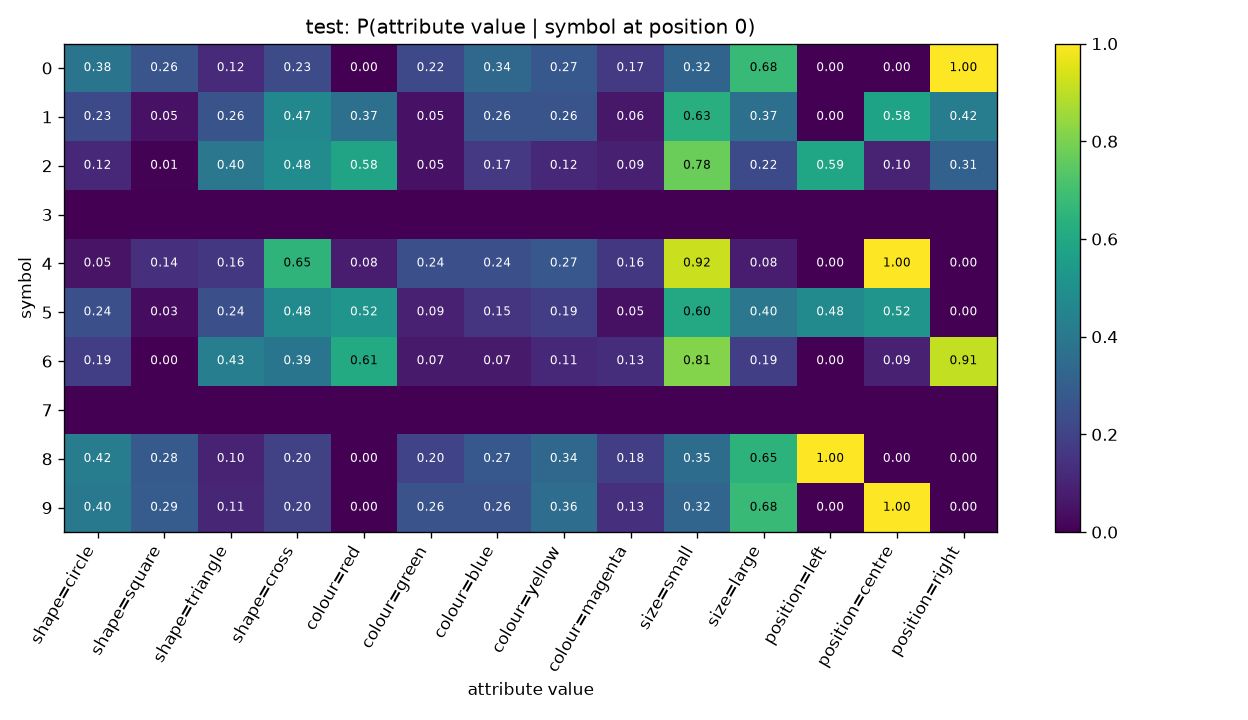

Values plotted in this chart, from the file beside it:
symbol, shape=circle, shape=square, shape=triangle, shape=cross, colour=red, colour=green, colour=blue, colour=yellow, colour=magenta, size=small, size=large, position=left, position=centre, position=right
0, 0.3831, 0.2637, 0.1194, 0.2338, 0.0, 0.2189, 0.3383, 0.2736, 0.1692, 0.3234, 0.6766, 0.0, 0.0, 1.0
1, 0.2258, 0.04839, 0.2581, 0.4677, 0.371, 0.04839, 0.2581, 0.2581, 0.06452, 0.629, 0.371, 0.0, 0.5806, 0.4194
2, 0.1151, 0.007194, 0.3957, 0.482, 0.5827, 0.05036, 0.1655, 0.1151, 0.08633, 0.777, 0.223, 0.5899, 0.1007, 0.3094
3, , , , , , , , , , , , , , 
4, 0.05405, 0.1351, 0.1622, 0.6486, 0.08108, 0.2432, 0.2432, 0.2703, 0.1622, 0.9189, 0.08108, 0.0, 1.0, 0.0
5, 0.2442, 0.03488, 0.2442, 0.4767, 0.5233, 0.09302, 0.1512, 0.186, 0.04651, 0.6047, 0.3953, 0.4767, 0.5233, 0.0
6, 0.1852, 0.0, 0.4259, 0.3889, 0.6111, 0.07407, 0.07407, 0.1111, 0.1296, 0.8148, 0.1852, 0.0, 0.09259, 0.9074
7, , , , , , , , , , , , , , 
8, 0.4206, 0.2833, 0.09871, 0.1974, 0.0, 0.2017, 0.2747, 0.3391, 0.1845, 0.3519, 0.6481, 1.0, 0.0, 0.0
9, 0.4043, 0.2926, 0.1064, 0.1968, 0.0, 0.2553, 0.2553, 0.3564, 0.133, 0.3245, 0.6755, 0.0, 1.0, 0.0
